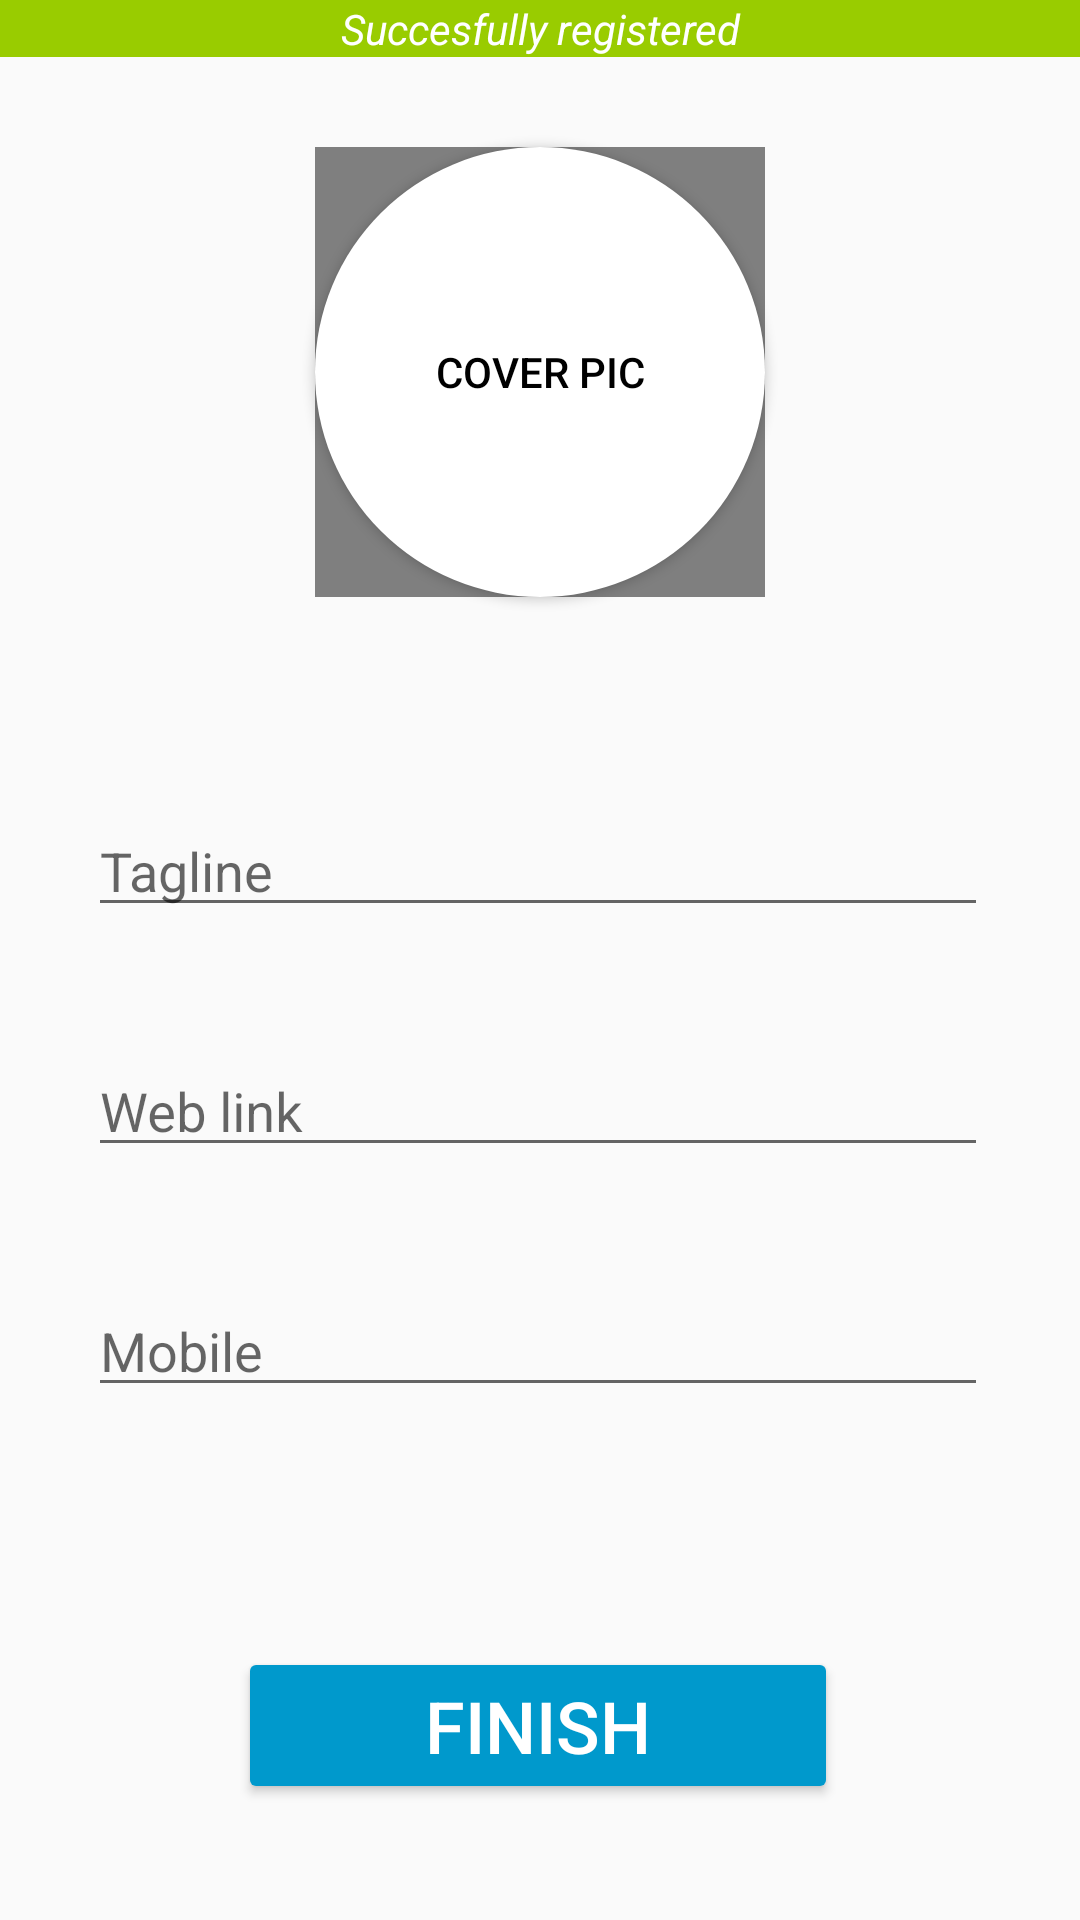

Reconstruct the res/layout file that produces this screen, plus the resources it refers to.
<!-- AndroidManifest.xml: application theme NoActionBar -->
<!-- res/layout/activity_makeprofile_college_2.xml -->
<?xml version="1.0" encoding="utf-8"?>
<androidx.constraintlayout.widget.ConstraintLayout xmlns:android="http://schemas.android.com/apk/res/android"
    xmlns:app="http://schemas.android.com/apk/res-auto"
    xmlns:tools="http://schemas.android.com/tools"
    android:layout_width="match_parent"
    android:layout_height="match_parent"
    tools:context=".makeprofile_college_2">
    <TextView
        android:id="@+id/textView"
        android:layout_width="0dp"
        android:layout_height="wrap_content"
        android:background="@android:color/holo_green_light"
        android:text="Succesfully registered"
        android:textAlignment="center"
        android:textColor="@android:color/background_light"
        android:textStyle="italic"
        app:layout_constraintEnd_toEndOf="parent"
        app:layout_constraintStart_toStartOf="parent"
        app:layout_constraintTop_toTopOf="parent" />

    <com.google.android.material.textfield.TextInputLayout
        android:id="@+id/textInputLayout2"
        android:layout_width="300dp"
        android:layout_height="50dp"
        android:layout_marginTop="30dp"
        app:layout_constraintEnd_toEndOf="@+id/textInputLayout"
        app:layout_constraintStart_toStartOf="@+id/textInputLayout"
        app:layout_constraintTop_toBottomOf="@+id/textInputLayout">

        <com.google.android.material.textfield.TextInputEditText
            android:id="@+id/web_coll"
            android:layout_width="match_parent"
            android:layout_height="match_parent"
            android:hint="Web link"
            android:inputType="text" />
    </com.google.android.material.textfield.TextInputLayout>

    <com.google.android.material.textfield.TextInputLayout
        android:id="@+id/textInputLayout3"
        android:layout_width="300dp"
        android:layout_height="50dp"
        android:layout_marginTop="30dp"
        app:layout_constraintEnd_toEndOf="@+id/textInputLayout2"
        app:layout_constraintHorizontal_bias="0.1"
        app:layout_constraintStart_toStartOf="@+id/textInputLayout2"
        app:layout_constraintTop_toBottomOf="@+id/textInputLayout2">

        <com.google.android.material.textfield.TextInputEditText
            android:id="@+id/mobile_coll"
            android:layout_width="match_parent"
            android:layout_height="match_parent"
            android:hint="Mobile"
            android:inputType="number" />
    </com.google.android.material.textfield.TextInputLayout>

    <com.google.android.material.textfield.TextInputLayout
        android:id="@+id/textInputLayout"
        android:layout_width="300dp"
        android:layout_height="50dp"
        android:layout_marginTop="60dp"
        app:layout_constraintEnd_toEndOf="parent"
        app:layout_constraintHorizontal_bias="0.49"
        app:layout_constraintStart_toStartOf="parent"
        app:layout_constraintTop_toBottomOf="@+id/button2_cv">

        <com.google.android.material.textfield.TextInputEditText
            android:id="@+id/tagline"
            android:layout_width="match_parent"
            android:layout_height="match_parent"
            android:hint="Tagline"

            android:inputType="text" />

    </com.google.android.material.textfield.TextInputLayout>




    <Button
        android:id="@+id/buttonfin"
        style="@style/Widget.AppCompat.Button.Colored"
        android:layout_width="200dp"
        android:layout_height="wrap_content"
        android:layout_marginTop="80dp"
        android:text="Finish"
        android:textColor="@color/design_default_color_on_primary"
        android:textSize="24sp"
        app:layout_constraintEnd_toEndOf="@+id/textInputLayout3"
        app:layout_constraintStart_toStartOf="@+id/textInputLayout3"
        app:layout_constraintTop_toBottomOf="@+id/textInputLayout3" />


    <Button
        android:id="@+id/button2_cv"
        android:layout_width="150dp"
        android:layout_height="150dp"
        android:layout_marginTop="30dp"
        android:background="@drawable/circle"
        android:text="Cover Pic"
        app:layout_constraintEnd_toEndOf="parent"
        app:layout_constraintStart_toStartOf="parent"
        app:layout_constraintTop_toBottomOf="@+id/textView" />

    <de.hdodenhof.circleimageview.CircleImageView
        android:id="@+id/selectphoto23"
        android:layout_width="150dp"
        android:layout_height="150dp"

        app:civ_border_color="#000000"
        app:civ_border_width="4dp"
        app:layout_constraintBottom_toBottomOf="@+id/button2_cv"
        app:layout_constraintEnd_toEndOf="@+id/button2_cv"
        app:layout_constraintStart_toStartOf="@+id/button2_cv"
        app:layout_constraintTop_toTopOf="@+id/button2_cv" />

</androidx.constraintlayout.widget.ConstraintLayout>
<!-- resources referenced by this layout -->
<resources>
  <!-- drawable circle (drawable) -->
  <?xml version="1.0" encoding="utf-8"?>
  <shape  xmlns:android="http://schemas.android.com/apk/res/android">
      <solid android:color="#ffffff"/>
      <corners android:radius="75dp"/>
  
  
  </shape>
  <style name="NoActionBar" parent="Theme.AppCompat.DayNight.NoActionBar">
          <item name="colorPrimary">@android:color/holo_blue_light</item>
          <item name="colorPrimaryDark">@android:color/holo_blue_dark</item>
          <item name="colorAccent">@android:color/holo_blue_dark</item>
          <item name="windowActionBar">false</item>
          <item name="windowNoTitle">true</item>
          <item name="android:textColor">@color/black</item>
  
      </style>
  <color name="black">#FF000000</color>
</resources>
